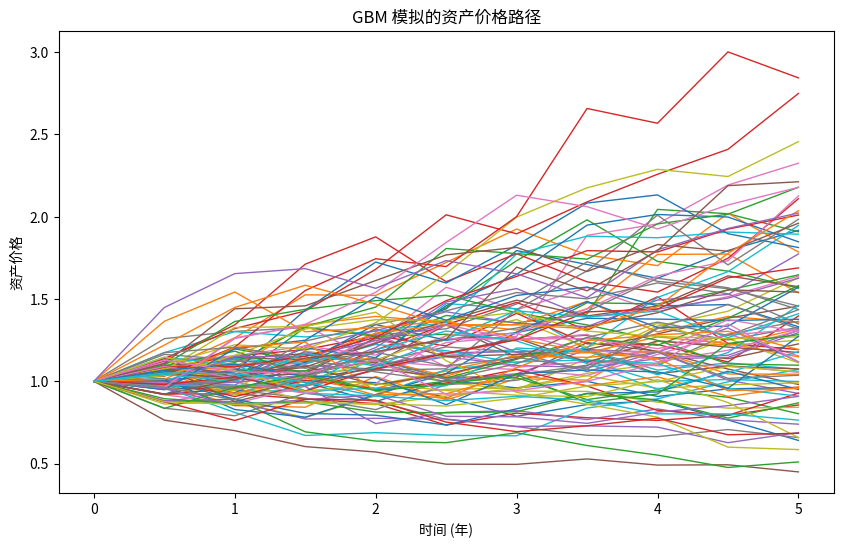

The matplotlib source for this figure:
import numpy as np
import matplotlib.pyplot as plt

def simulate_gbm(S0, mu, sigma, T, dt, N):
    num_steps = int(T / dt) + 1  
    times = np.linspace(0, T, num_steps)  
    paths = np.zeros((num_steps, N))  
    paths[0] = S0  
    
    for i in range(1, num_steps):
        Z = np.random.normal(0, 1, N)
        paths[i] = paths[i-1] * np.exp((mu - 0.5 * sigma**2) * dt + sigma * np.sqrt(dt) * Z)
    
    return times, paths

S0 = 1
mu = 0.05 
sigma = 0.15
T = 5
dt = 1/2 
N = 100

times, paths = simulate_gbm(S0, mu, sigma, T, dt, N)

plt.figure(figsize=(10, 6))
for i in range(N):
    plt.plot(times, paths[:, i], lw=1)
plt.title("GBM 模拟的资产价格路径")
plt.xlabel("时间 (年)")
plt.ylabel("资产价格")
plt.show()